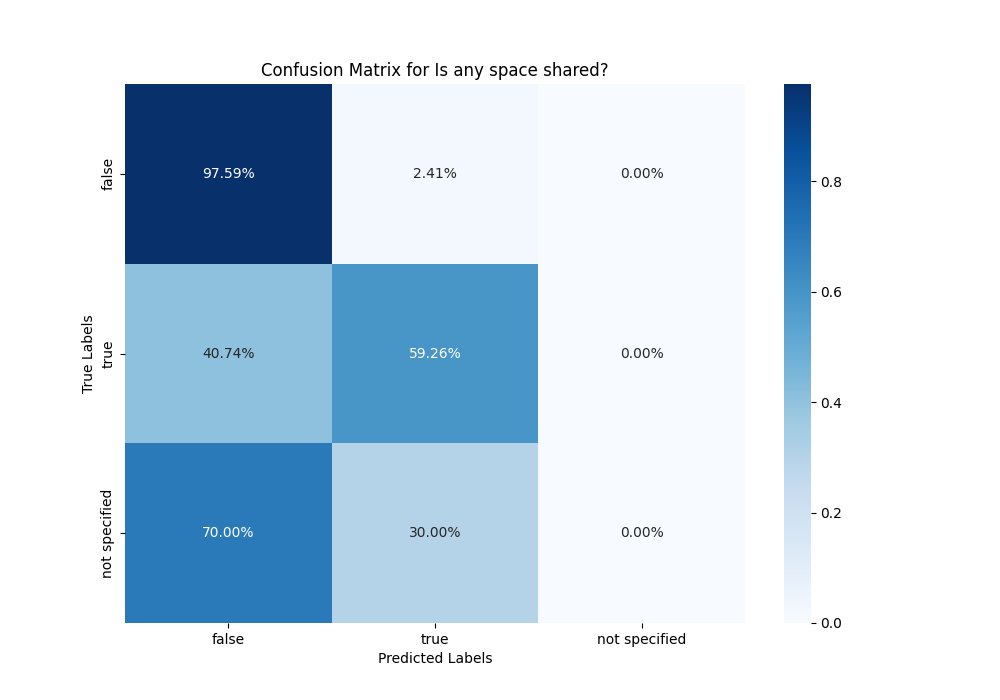

The table this chart was drawn from, first rows:
, false, true, not specified
false, 0.9759, 0.0241, 0.0
true, 0.4074, 0.5926, 0.0
not specified, 0.7, 0.3, 0.0
